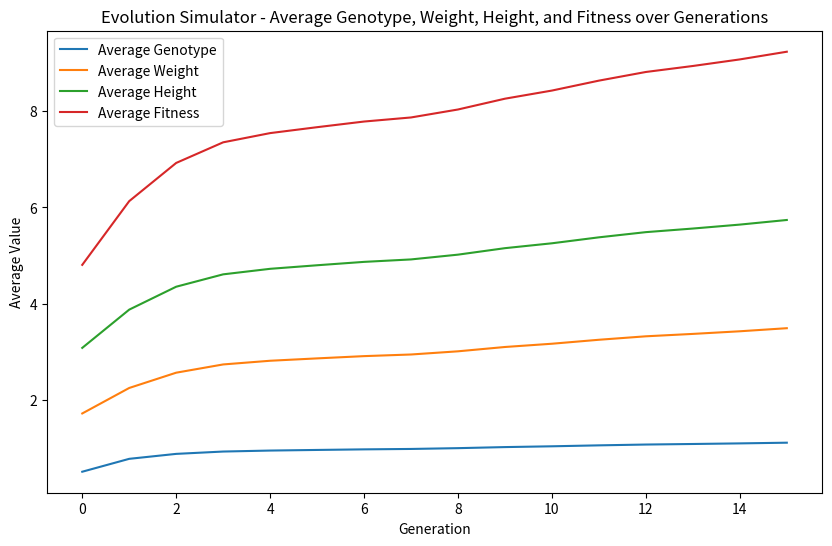

Python code for this plot:
import random
import matplotlib.pyplot as plt

class Organism:
    def __init__(self, genotype):
        self.genotype = genotype
        self.weight, self.height = self.calculate_phenotype(genotype)
        self.fitness = self.calculate_fitness()

    def calculate_phenotype(self, genotype):
        # Quadratic mapping: 
        #   weight = 2 * genotype^2 +1
        #   height = 3 * genotype^2 +2
        weight = 2 * genotype ** 2 + 1
        height = 3 * genotype ** 2 + 2
        return weight, height

    def calculate_fitness(self):
        # Simple way: Fitness = weight + height
        fitness = self.weight + self.height
        return fitness

POPULATION_SIZE = 50

def create_population():
    
    population = []

    for _ in range(POPULATION_SIZE):
        genotype = random.uniform(0, 1)     # Genotype is a float between 0 and 1
        organism = Organism(genotype)
        population.append(organism)
    return population

def selection(population):
    sorted_population = sorted(population, key=lambda x: x.fitness, reverse=True)
    surviving_parents = sorted_population[:POPULATION_SIZE // 2]

    # Reproduction
    children = []
    for _ in range(POPULATION_SIZE // 2):
        parent1 = random.choice(surviving_parents)
        parent2 = random.choice(surviving_parents)

        # Crossover
        child_genotype = (parent1.genotype + parent2.genotype) / 2

        # Mutation
        mutation_rate = 0.1
        if random.random() < mutation_rate:
            child_genotype += random.uniform(-0.1, 0.1)

        child = Organism(child_genotype)
        children.append(child)

    # Combine surviving parents and children to create the new population
    new_population = surviving_parents + children
    return new_population

NUM_GENERATIONS = 15

def main():
    population = create_population()

    generations = [0]
    weights_by_generation = [[organism.weight for organism in population]]
    heights_by_generation = [[organism.height for organism in population]]
    genotypes_by_generation = [[organism.genotype for organism in population]]
    fitness_by_generation = [sum(organism.fitness for organism in population) / len(population)]  # Store average fitness

    for generation in range(1, NUM_GENERATIONS + 1):
        for organism in population:
            print(f"Generation: {generation}, Genotype: {organism.genotype:.2f}, Weight: {organism.weight:.2f}, Height: {organism.height:.2f}")

        population = selection(population)

        # Append values for the current generation
        generations.append(generation)
        genotypes_by_generation.append([organism.genotype for organism in population])
        weights_by_generation.append([organism.weight for organism in population])
        heights_by_generation.append([organism.height for organism in population])
        fitness_by_generation.append(sum(organism.fitness for organism in population) / len(population))  # Store average fitness

    # Visualization: Line plot of average values over generations
    plt.figure(figsize=(10, 6))
    plt.plot(generations, [sum(genotypes) / len(genotypes) for genotypes in genotypes_by_generation], label="Average Genotype")
    plt.plot(generations, [sum(weights) / len(weights) for weights in weights_by_generation], label="Average Weight")
    plt.plot(generations, [sum(heights) / len(heights) for heights in heights_by_generation], label="Average Height")
    plt.plot(generations, fitness_by_generation, label="Average Fitness")
    plt.xlabel("Generation")
    plt.ylabel("Average Value")
    plt.title("Evolution Simulator - Average Genotype, Weight, Height, and Fitness over Generations")
    plt.legend()
    plt.savefig("evolution.png")

if __name__ == "__main__":
    main()
